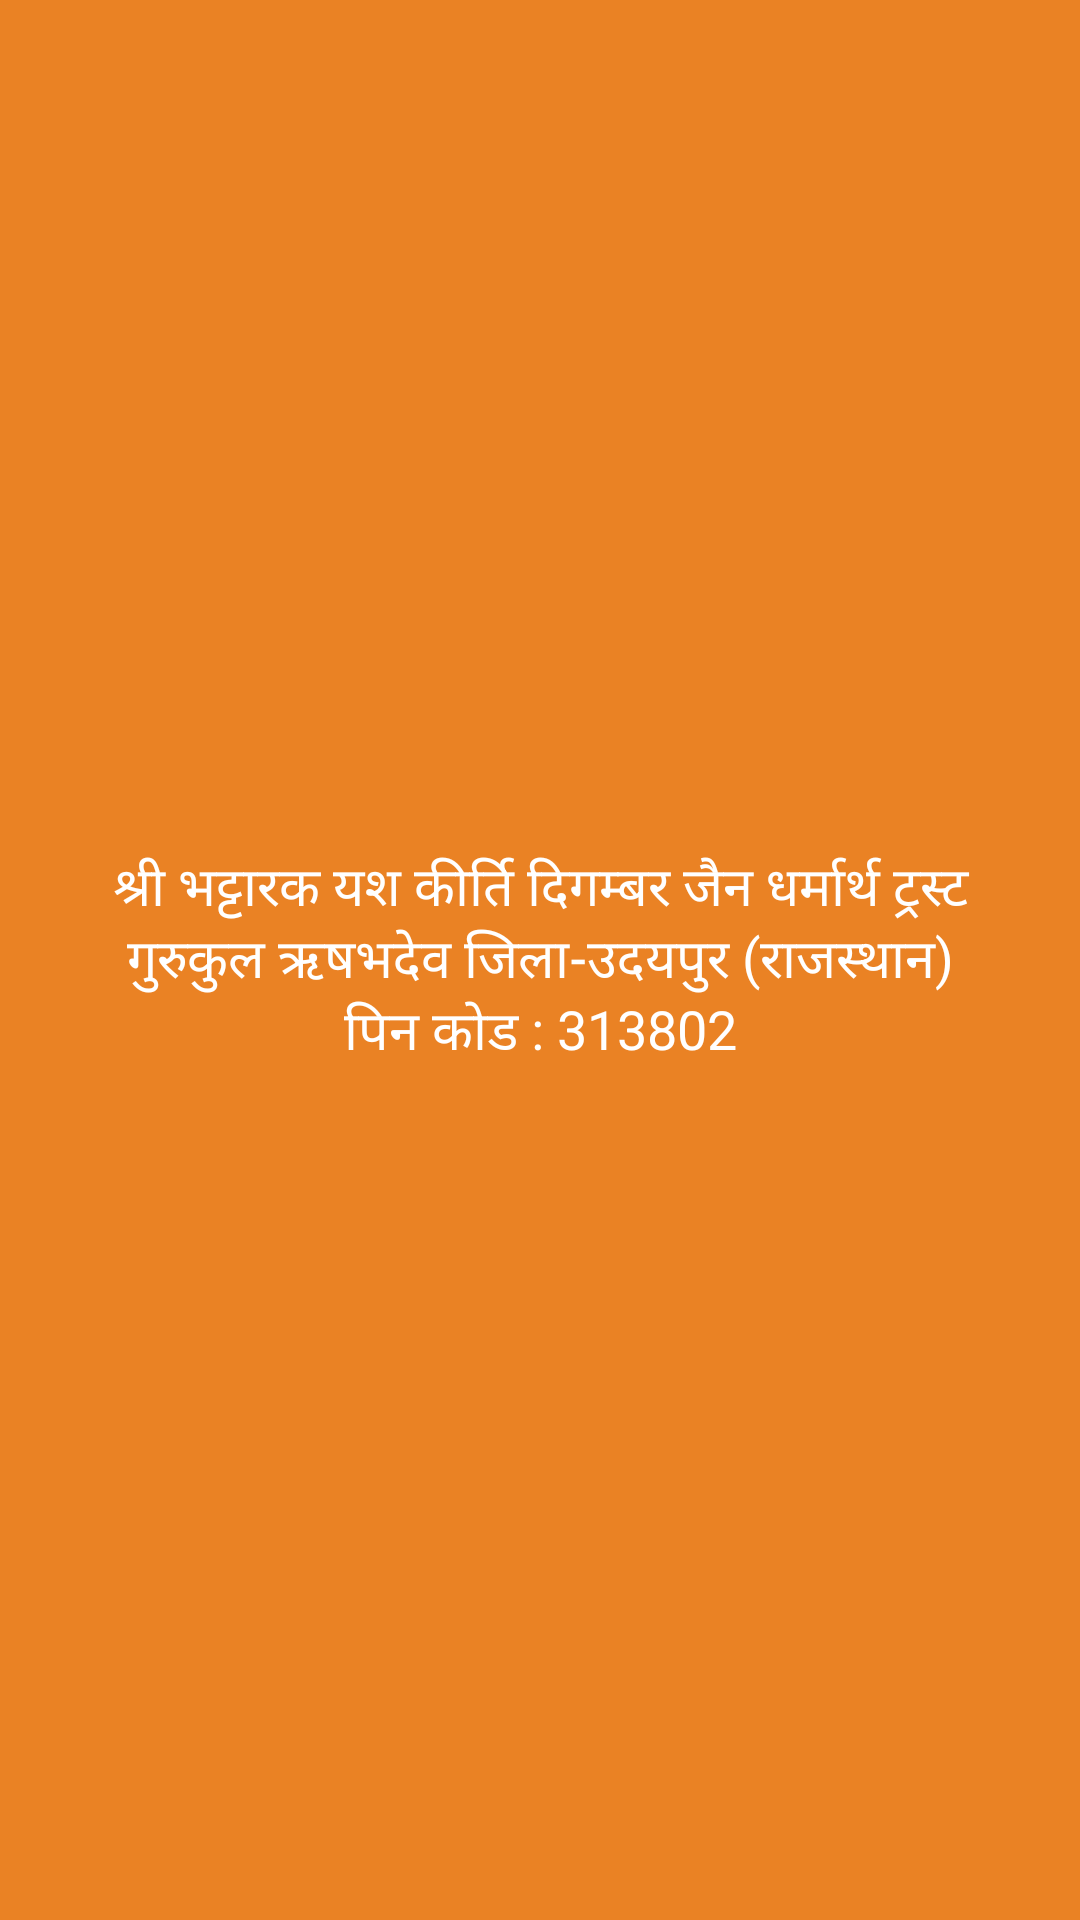

Here is an Android app screen rendered from its layout file. Give the layout XML and the strings, colors and styles it references.
<!-- AndroidManifest.xml: application theme Theme.Gurukul -->
<!-- res/layout/activity_splash.xml -->
<?xml version="1.0" encoding="utf-8"?>
<RelativeLayout xmlns:android="http://schemas.android.com/apk/res/android"
    android:layout_width="match_parent"
    android:layout_height="match_parent"
    android:background="@color/primary"
    android:gravity="center">

    <TextView
        android:layout_width="wrap_content"
        android:layout_height="wrap_content"
        android:text="श्री भट्टारक यश कीर्ति दिगम्बर जैन धर्मार्थ ट्रस्ट गुरुकुल ऋषभदेव
जिला-उदयपुर (राजस्थान) पिन कोड : 313802"
        android:textSize="18sp"
        android:layout_marginHorizontal="30dp"
        android:textAlignment="center"
        android:textColor="#FFFFFF"
         />

</RelativeLayout>
<!-- resources referenced by this layout -->
<resources>
  <color name="primary">#ea8224</color>
  <style name="Theme.Gurukul" parent="Base.Theme.Gurukul" />
  <style name="Base.Theme.Gurukul" parent="Theme.Material3.Light.NoActionBar">
  
      </style>
</resources>
